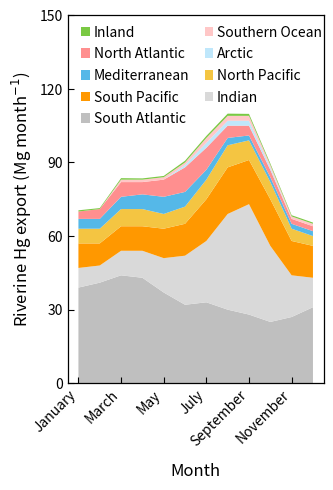

The script that saved this image:
import numpy as np
import matplotlib.pyplot as plt
from matplotlib.patches import Patch


# =========================================================
# 1. 构造示例数据
# =========================================================

months = np.arange(1, 13)

month_labels = [
    "January", "February", "March", "April",
    "May", "June", "July", "August",
    "September", "October", "November", "December"
]

# 各区域月度贡献，单位：Mg month^-1
# 这里的数据为示例数据，整体趋势模拟原图：夏末秋初最高
data = {
    "South Atlantic": np.array([39, 41, 44, 43, 37, 32, 33, 30, 28, 25, 27, 31]),
    "Indian":         np.array([ 8,  7, 10, 11, 14, 20, 25, 39, 45, 31, 17, 12]),
    "South Pacific":  np.array([10,  9, 10, 10, 12, 13, 17, 19, 18, 19, 14, 13]),
    "North Pacific":  np.array([ 6,  6,  7,  7,  6,  7,  8,  9,  8,  7,  5,  4]),
    "Mediterranean":  np.array([ 4,  4,  5,  6,  7,  6,  4,  3,  2,  2,  2,  2]),
    "North Atlantic": np.array([ 3,  4,  6,  5,  7, 10,  9,  5,  4,  3,  2,  2]),
    "Arctic":         np.array([ 0,  0,  0,  0,  0,  1,  2,  2,  2,  1,  0,  0]),
    "Southern Ocean": np.array([ 0,  0,  1,  1,  1,  1,  2,  2,  2,  1,  1,  1]),
    "Inland":         np.array([0.5, 0.4, 0.6, 0.5, 0.5, 0.7, 0.8, 0.9, 0.8, 0.6, 0.5, 0.5]),
}


# =========================================================
# 2. 设置堆叠顺序和颜色
# =========================================================

# 从底部到顶部的堆叠顺序
stack_order = [
    "South Atlantic",
    "Indian",
    "South Pacific",
    "North Pacific",
    "Mediterranean",
    "North Atlantic",
    "Arctic",
    "Southern Ocean",
    "Inland"
]

colors = {
    "Inland":         "#7ac943",
    "North Atlantic": "#ff8f8f",
    "Mediterranean":  "#55b8e8",
    "South Pacific":  "#ff9800",
    "South Atlantic": "#bfbfbf",
    "Southern Ocean": "#ffc7c7",
    "Arctic":         "#bfe7fb",
    "North Pacific":  "#f4c542",
    "Indian":         "#d9d9d9",
}

y_values = [data[name] for name in stack_order]
stack_colors = [colors[name] for name in stack_order]


# =========================================================
# 3. 绘图
# =========================================================

fig, ax = plt.subplots(figsize=(3.4, 5.0), dpi=300)

ax.stackplot(
    months,
    y_values,
    colors=stack_colors,
    edgecolor="none",
    linewidth=0
)


# =========================================================
# 4. 坐标轴设置
# =========================================================

ax.set_xlim(0.5, 12.5)
ax.set_ylim(0, 150)

ax.set_ylabel(
    "Riverine Hg export (Mg month$^{-1}$)",
    fontsize=12
)

ax.set_xlabel(
    "Month",
    fontsize=12,
    labelpad=10
)

# 原图只显示隔月标签
tick_months = [1, 3, 5, 7, 9, 11]
tick_labels = ["January", "March", "May", "July", "September", "November"]

ax.set_xticks(tick_months)
ax.set_xticklabels(
    tick_labels,
    rotation=45,
    ha="right",
    fontsize=10
)

ax.set_yticks([0, 30, 60, 90, 120, 150])
ax.set_yticklabels([0, 30, 60, 90, 120, 150], fontsize=10)

ax.tick_params(
    axis="both",
    direction="in",
    length=4,
    width=0.8
)

for spine in ax.spines.values():
    spine.set_linewidth(0.9)

ax.grid(False)


# =========================================================
# 5. 图例设置
# =========================================================

legend_order = [
    "Inland",
    "North Atlantic",
    "Mediterranean",
    "South Pacific",
    "South Atlantic",
    "Southern Ocean",
    "Arctic",
    "North Pacific",
    "Indian"
]

legend_handles = [
    Patch(
        facecolor=colors[name],
        edgecolor="none",
        label=name
    )
    for name in legend_order
]

ax.legend(
    handles=legend_handles,
    loc="upper left",
    bbox_to_anchor=(0.02, 0.995),
    frameon=False,
    ncol=2,
    fontsize=10,
    handlelength=0.6,
    handletextpad=0.3,
    columnspacing=1.1,
    labelspacing=0.55,
    borderpad=0.1
)


# =========================================================
# 6. 保存图片
# =========================================================

plt.tight_layout()

plt.savefig(
    "riverine_hg_export_stacked_area.png",
    dpi=300,
    bbox_inches="tight"
)

plt.savefig(
    "riverine_hg_export_stacked_area.pdf",
    bbox_inches="tight"
)

# Interactive display is disabled for reusable skill assets.
plt.close("all")
